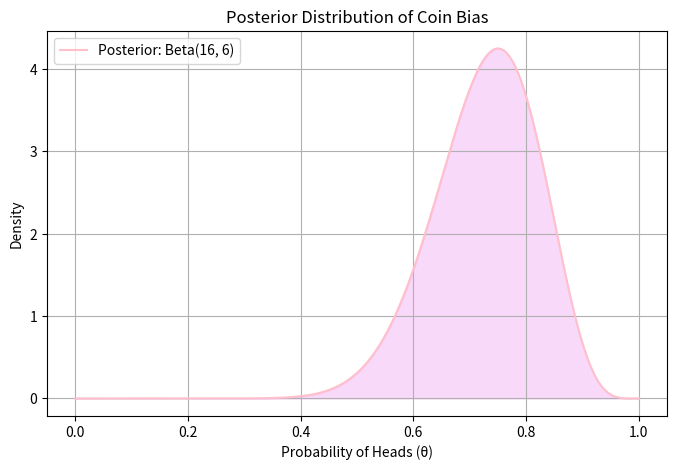

Reproduce this figure in Python.
# -*- coding: utf-8 -*-
"""
Created on Fri May 23 09:34:40 2025

[redacted]
"""

import numpy as np
import matplotlib.pyplot as plt
x = np.linspace(0, 1, 1000)
from scipy.stats import beta

heads = 15
flips = 20
alpha_post = 1 + heads
beta_post = 1 + flips - heads

posterior_pdf = beta.pdf(x, alpha_post, beta_post)
plt.figure(figsize=(8, 5))
plt.plot(x, posterior_pdf, label=f'Posterior: Beta({alpha_post}, {beta_post})', color='pink')
plt.fill_between(x, posterior_pdf, alpha=0.3, color='violet')
plt.title('Posterior Distribution of Coin Bias')
plt.xlabel('Probability of Heads (θ)')
plt.ylabel('Density')
plt.legend()
plt.grid(True)
plt.show()

mean_bias = alpha_post / (alpha_post + beta_post)
ci_bias = beta.ppf([0.025, 0.975], alpha_post, beta_post)
print(f"Estimated bias (mean θ): {mean_bias:.3f}")
print(f"95% credible interval: [{ci_bias[0]:.3f}, {ci_bias[1]:.3f}]")
